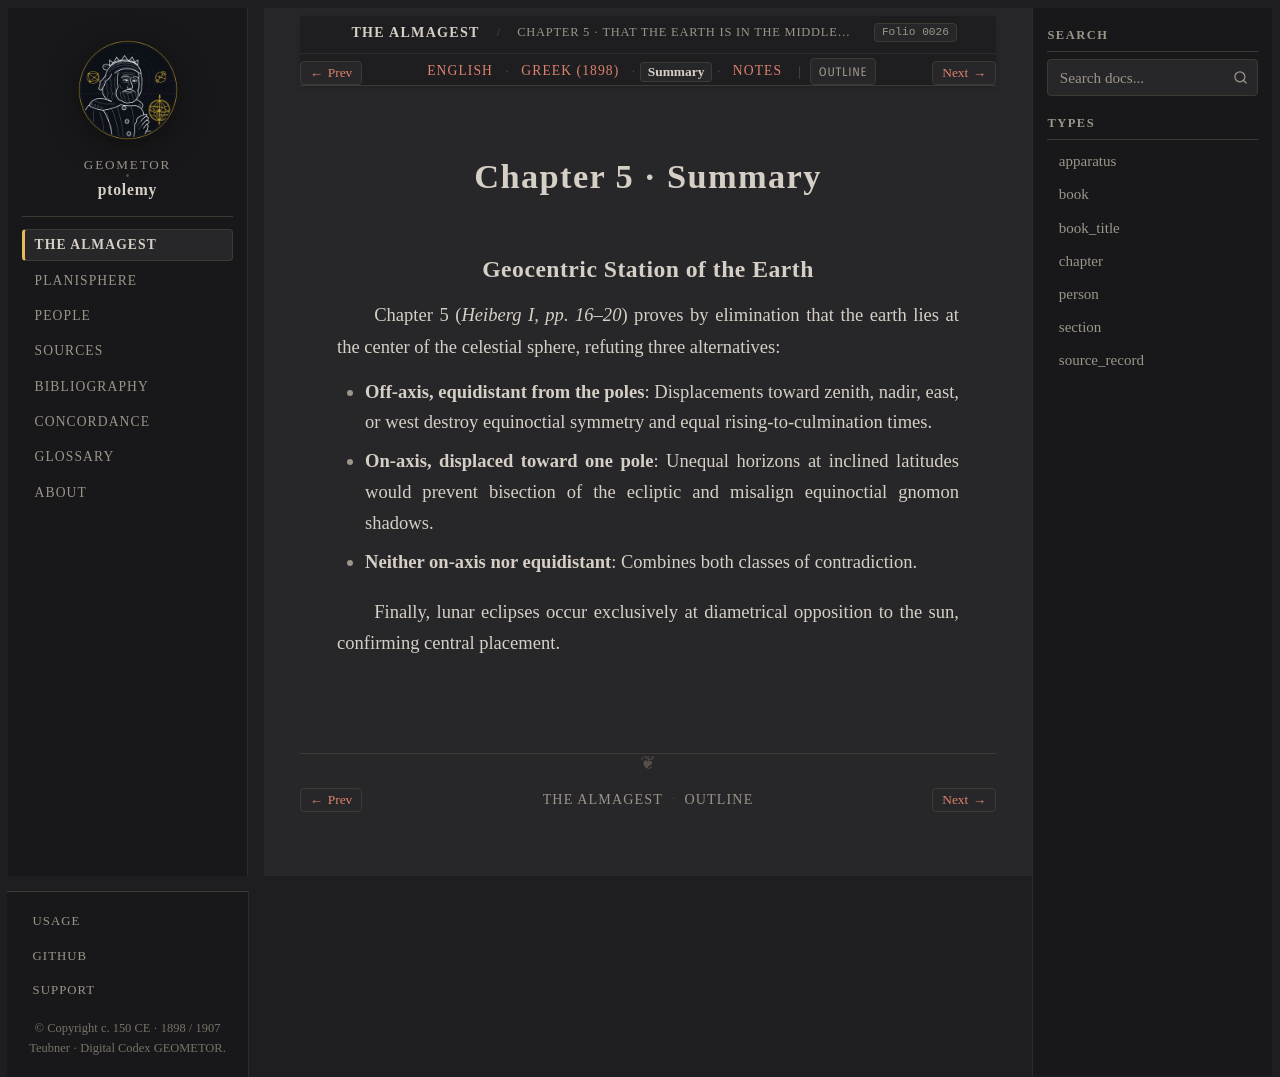

repository: geometor/ptolemy · page: almagest_geometry/ch_05/summary.html · generator: sphinx

:order: 5
:type: chapter
:book: Almagest (Book I)
:title: Chapter 5 · Summary
:folio: heiberg_1898_syntaxis_vol1_pt1:0026

.. _almagest-ch-05-summary:

Chapter 5 · Summary
===================

Geocentric Station of the Earth
-------------------------------

Chapter 5 (*Heiberg I, pp. 16–20*) proves by elimination that the earth lies at the center of the celestial sphere, refuting three alternatives:

* **Off-axis, equidistant from the poles**: Displacements toward zenith, nadir, east, or west destroy equinoctial symmetry and equal rising-to-culmination times.
* **On-axis, displaced toward one pole**: Unequal horizons at inclined latitudes would prevent bisection of the ecliptic and misalign equinoctial gnomon shadows.
* **Neither on-axis nor equidistant**: Combines both classes of contradiction.

Finally, lunar eclipses occur exclusively at diametrical opposition to the sun, confirming central placement.
